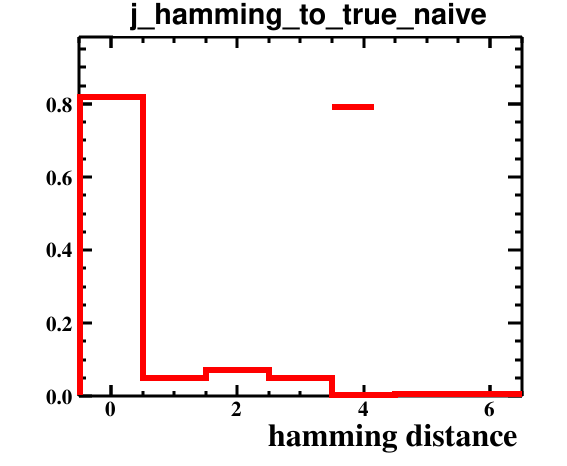

Values plotted in this chart, from the file beside it:
bin_low_edge, contents, binerror, xtitle, binlabel
-1.5, 0.0, 0.0, hamming distance, 
-0.5, 0.8187, 0.06707, hamming distance, 
0.5, 0.04945, 0.01648, hamming distance, 
1.5, 0.07143, 0.01981, hamming distance, 
2.5, 0.04945, 0.01648, hamming distance, 
3.5, 0.0, 0.0, hamming distance, 
4.5, 0.005495, 0.005495, hamming distance, 
5.5, 0.005495, 0.005495, hamming distance, 
6.5, 0.0, 0.0, hamming distance, 
